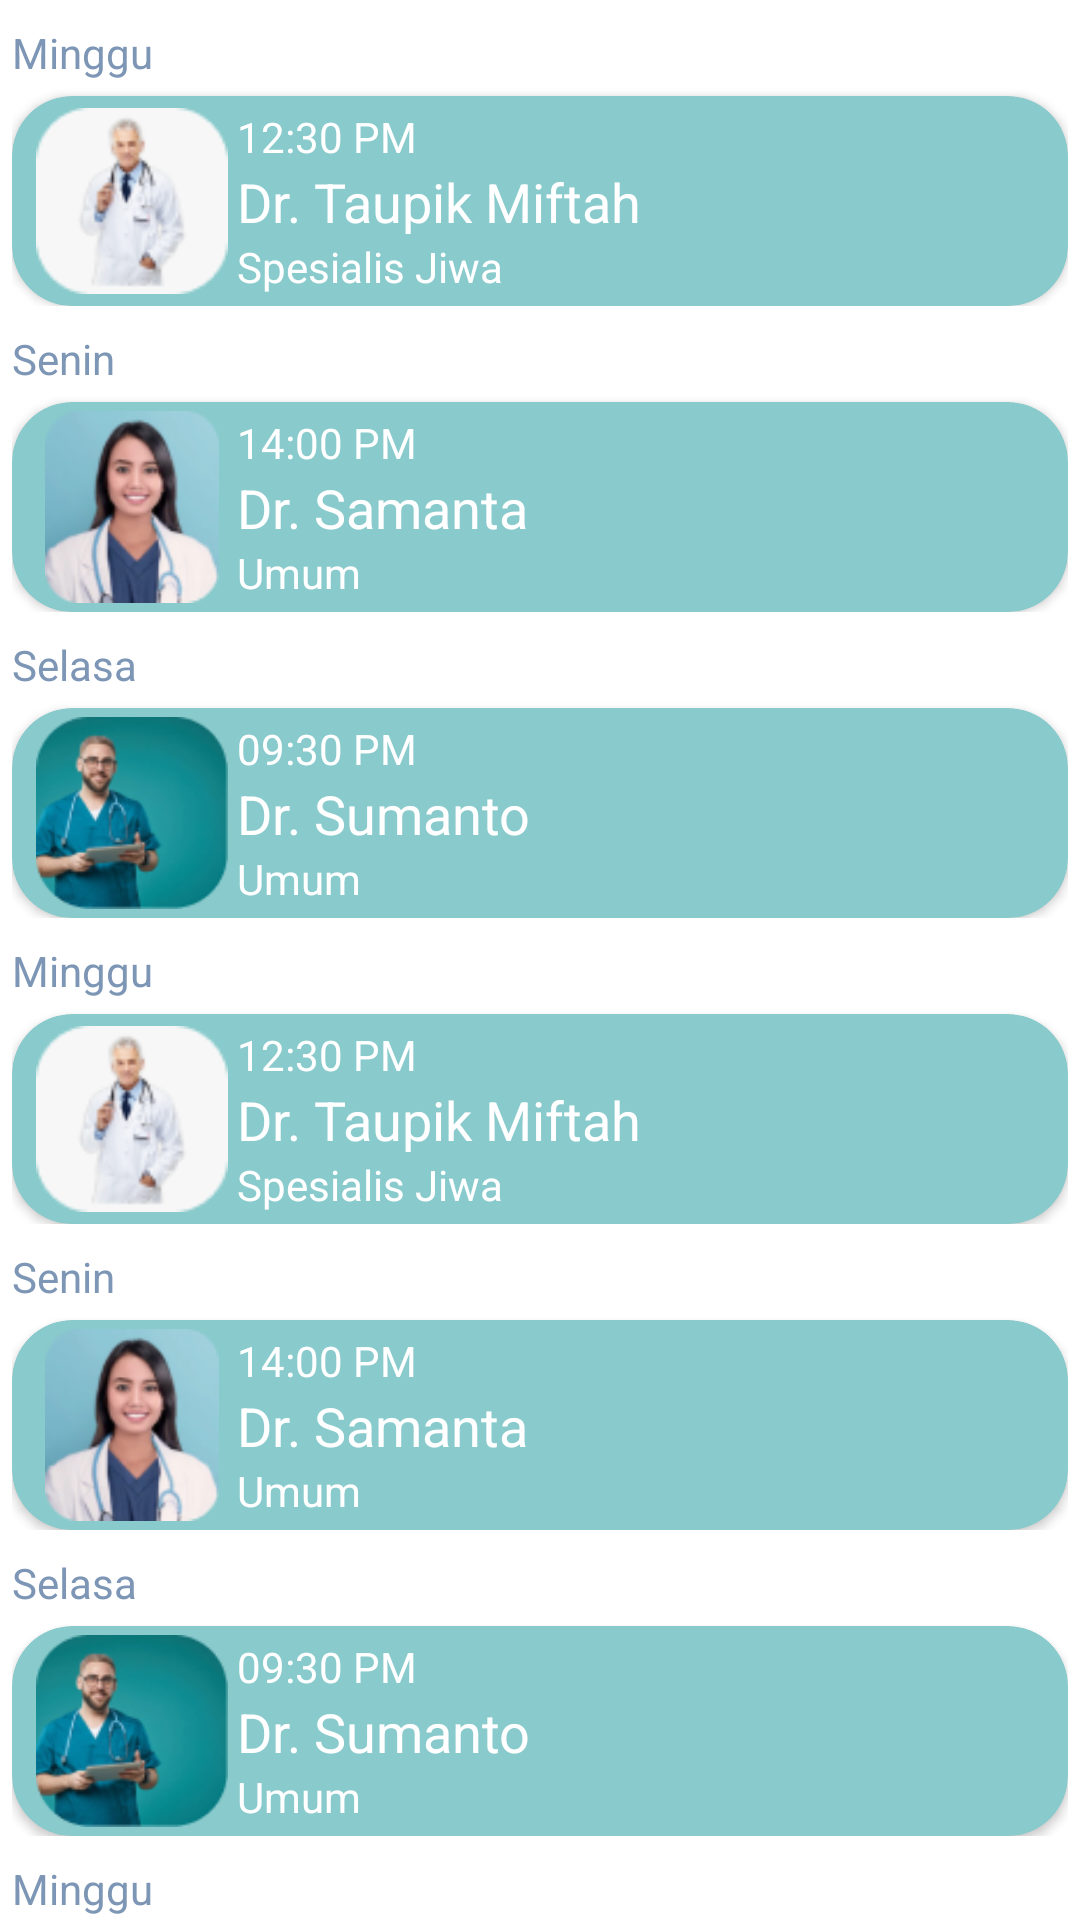

Layout XML and referenced resources for this Android screen:
<!-- AndroidManifest.xml: application theme Theme.HaloDocRevisi -->
<!-- res/layout/riwayat_list.xml -->
<?xml version="1.0" encoding="utf-8"?>
<androidx.constraintlayout.widget.ConstraintLayout xmlns:android="http://schemas.android.com/apk/res/android"
    xmlns:app="http://schemas.android.com/apk/res-auto"
    android:layout_width="match_parent"
    android:layout_height="match_parent">

    <ScrollView
        android:layout_width="match_parent"
        android:layout_height="wrap_content"
        android:layout_marginTop="4dp"
        android:orientation="vertical"
        app:layout_constraintEnd_toEndOf="parent"
        app:layout_constraintHorizontal_bias="0.0"
        app:layout_constraintStart_toStartOf="parent"
        app:layout_constraintTop_toTopOf="parent"
        android:isScrollContainer="false"
        android:scrollbars="none"
        android:fadingEdge="none">

        <androidx.constraintlayout.widget.ConstraintLayout
            android:layout_width="match_parent"
            android:layout_height="match_parent">


            <include
                android:id="@+id/riwayat_list_grid"
                layout="@layout/riwayat_list_grid"
                android:layout_width="match_parent"
                android:layout_height="wrap_content"
                app:layout_constraintEnd_toEndOf="parent"
                app:layout_constraintStart_toStartOf="parent"
                app:layout_constraintTop_toTopOf="parent" />

            <include
                android:id="@+id/riwayat_list_grid2"
                layout="@layout/riwayat_list_grid2"
                android:layout_width="match_parent"
                android:layout_height="wrap_content"
                app:layout_constraintEnd_toEndOf="parent"
                app:layout_constraintStart_toStartOf="parent"
                app:layout_constraintTop_toBottomOf="@id/riwayat_list_grid" />

            <include
                android:id="@+id/riwayat_list_grid3"
                layout="@layout/riwayat_list_grid3"
                android:layout_width="match_parent"
                android:layout_height="wrap_content"
                app:layout_constraintEnd_toEndOf="parent"
                app:layout_constraintStart_toStartOf="parent"
                app:layout_constraintTop_toBottomOf="@id/riwayat_list_grid2" />


            <include
                android:id="@+id/riwayat_list_grid4"
                layout="@layout/riwayat_list_grid"
                android:layout_width="match_parent"
                android:layout_height="wrap_content"
                app:layout_constraintEnd_toEndOf="parent"
                app:layout_constraintStart_toStartOf="parent"
                app:layout_constraintTop_toBottomOf="@id/riwayat_list_grid3" />

            <include
                android:id="@+id/riwayat_list_grid5"
                layout="@layout/riwayat_list_grid2"
                android:layout_width="match_parent"
                android:layout_height="wrap_content"
                app:layout_constraintEnd_toEndOf="parent"
                app:layout_constraintStart_toStartOf="parent"
                app:layout_constraintTop_toBottomOf="@id/riwayat_list_grid4" />

            <include
                android:id="@+id/riwayat_list_grid6"
                layout="@layout/riwayat_list_grid3"
                android:layout_width="match_parent"
                android:layout_height="wrap_content"
                app:layout_constraintEnd_toEndOf="parent"
                app:layout_constraintStart_toStartOf="parent"
                app:layout_constraintTop_toBottomOf="@id/riwayat_list_grid5" />


            <include
                android:id="@+id/riwayat_list_grid7"
                layout="@layout/riwayat_list_grid"
                android:layout_width="match_parent"
                android:layout_height="wrap_content"
                app:layout_constraintEnd_toEndOf="parent"
                app:layout_constraintStart_toStartOf="parent"
                app:layout_constraintTop_toBottomOf="@id/riwayat_list_grid6" />

            <include
                android:id="@+id/riwayat_list_grid8"
                layout="@layout/riwayat_list_grid2"
                android:layout_width="match_parent"
                android:layout_height="wrap_content"
                app:layout_constraintEnd_toEndOf="parent"
                app:layout_constraintStart_toStartOf="parent"
                app:layout_constraintTop_toBottomOf="@id/riwayat_list_grid7" />

            <include
                android:id="@+id/riwayat_list_grid9"
                layout="@layout/riwayat_list_grid3"
                android:layout_width="match_parent"
                android:layout_height="wrap_content"
                app:layout_constraintEnd_toEndOf="parent"
                app:layout_constraintStart_toStartOf="parent"
                app:layout_constraintTop_toBottomOf="@id/riwayat_list_grid8" />

            <include
                android:id="@+id/riwayat_list_grid10"
                layout="@layout/riwayat_list_grid4"
                android:layout_width="match_parent"
                android:layout_height="wrap_content"
                app:layout_constraintEnd_toEndOf="parent"
                app:layout_constraintStart_toStartOf="parent"
                app:layout_constraintTop_toBottomOf="@id/riwayat_list_grid9" />

            <include
                android:id="@+id/riwayat_list_grid11"
                layout="@layout/riwayat_list_grid4"
                android:layout_width="match_parent"
                android:layout_height="wrap_content"
                app:layout_constraintEnd_toEndOf="parent"
                app:layout_constraintStart_toStartOf="parent"
                app:layout_constraintTop_toBottomOf="@id/riwayat_list_grid10" />

        </androidx.constraintlayout.widget.ConstraintLayout>



    </ScrollView>

</androidx.constraintlayout.widget.ConstraintLayout>
<!-- res/layout/riwayat_list_grid.xml (included above) -->
<?xml version="1.0" encoding="utf-8"?>
<GridLayout xmlns:android="http://schemas.android.com/apk/res/android"
    android:layout_width="match_parent"
    android:layout_height="match_parent"
    xmlns:app="http://schemas.android.com/apk/res-auto"
    android:orientation="vertical"
    android:useDefaultMargins="true">

    <LinearLayout
        android:layout_width="match_parent"
        android:layout_height="wrap_content"
        android:orientation="vertical">

        <TextView
            android:layout_width="match_parent"
            android:layout_height="wrap_content"
            android:text="Minggu"
            android:textSize="14sp"
            android:textColor="#7D96B5"/>

        <androidx.cardview.widget.CardView
            android:layout_width="match_parent"
            android:layout_height="wrap_content"
            android:layout_marginTop="5dp"
            android:layout_marginStart="0dp"
            android:layout_marginEnd="0dp"
            app:cardCornerRadius="20dp"
            app:cardBackgroundColor="@color/ijoGakIjo">

            <androidx.constraintlayout.widget.ConstraintLayout
                android:layout_width="match_parent"
                android:layout_height="wrap_content"
                android:paddingStart="5dp">

                <ImageView
                    android:id="@+id/imageView"
                    android:layout_width="70dp"
                    android:layout_height="70dp"
                    android:padding="3dp"
                    android:src="@drawable/ic_profil_dokter"
                    app:layout_constraintBottom_toBottomOf="parent"
                    app:layout_constraintEnd_toStartOf="@+id/linearLayout"
                    app:layout_constraintStart_toStartOf="parent"
                    app:layout_constraintTop_toTopOf="parent" />

                <LinearLayout
                    android:id="@+id/linearLayout"
                    android:layout_width="wrap_content"
                    android:layout_height="wrap_content"
                    android:layout_marginHorizontal="@dimen/activity_horizontal_margin"
                    android:layout_marginVertical="@dimen/activity_vertical_margin"
                    android:orientation="vertical"
                    app:layout_constraintBottom_toBottomOf="parent"
                    app:layout_constraintStart_toEndOf="@+id/imageView"
                    app:layout_constraintTop_toTopOf="parent">

                    <TextView
                        android:layout_width="match_parent"
                        android:layout_height="wrap_content"
                        android:text="12:30 PM"
                        android:textColor="@color/white"
                        android:textSize="14sp" />

                    <TextView
                        android:layout_width="match_parent"
                        android:layout_height="wrap_content"
                        android:text="Dr. Taupik Miftah"
                        android:textColor="@color/white"
                        android:textSize="18sp" />

                    <TextView
                        android:layout_width="match_parent"
                        android:layout_height="wrap_content"
                        android:text="Spesialis Jiwa"
                        android:textColor="@color/white"
                        android:textSize="14sp" />

                </LinearLayout>

            </androidx.constraintlayout.widget.ConstraintLayout>

        </androidx.cardview.widget.CardView>

    </LinearLayout>


</GridLayout>
<!-- res/layout/riwayat_list_grid2.xml (included above) -->
<?xml version="1.0" encoding="utf-8"?>
<GridLayout xmlns:android="http://schemas.android.com/apk/res/android"
    android:layout_width="match_parent"
    android:layout_height="match_parent"
    xmlns:app="http://schemas.android.com/apk/res-auto"
    android:orientation="vertical"
    android:useDefaultMargins="true">

    <LinearLayout
        android:layout_width="match_parent"
        android:layout_height="wrap_content"
        android:orientation="vertical">

        <TextView
            android:layout_width="match_parent"
            android:layout_height="wrap_content"
            android:text="Senin"
            android:textSize="14sp"
            android:textColor="#7D96B5"/>

        <androidx.cardview.widget.CardView
            android:layout_width="match_parent"
            android:layout_height="wrap_content"
            android:layout_marginTop="5dp"
            android:layout_marginStart="0dp"
            android:layout_marginEnd="0dp"
            app:cardCornerRadius="20dp"
            app:cardBackgroundColor="@color/ijoGakIjo">

            <androidx.constraintlayout.widget.ConstraintLayout
                android:layout_width="match_parent"
                android:layout_height="wrap_content"
                android:paddingStart="5dp">

                <ImageView
                    android:id="@+id/imageView"
                    android:layout_width="70dp"
                    android:layout_height="70dp"
                    android:padding="3dp"
                    android:src="@drawable/ic_dokter_fem"
                    app:layout_constraintBottom_toBottomOf="parent"
                    app:layout_constraintEnd_toStartOf="@+id/linearLayout"
                    app:layout_constraintStart_toStartOf="parent"
                    app:layout_constraintTop_toTopOf="parent" />

                <LinearLayout
                    android:id="@+id/linearLayout"
                    android:layout_width="wrap_content"
                    android:layout_height="wrap_content"
                    android:layout_marginHorizontal="@dimen/activity_horizontal_margin"
                    android:layout_marginVertical="@dimen/activity_vertical_margin"
                    android:orientation="vertical"
                    app:layout_constraintBottom_toBottomOf="parent"
                    app:layout_constraintStart_toEndOf="@+id/imageView"
                    app:layout_constraintTop_toTopOf="parent">

                    <TextView
                        android:layout_width="match_parent"
                        android:layout_height="wrap_content"
                        android:text="14:00 PM"
                        android:textColor="@color/white"
                        android:textSize="14sp" />

                    <TextView
                        android:layout_width="match_parent"
                        android:layout_height="wrap_content"
                        android:text="Dr. Samanta"
                        android:textColor="@color/white"
                        android:textSize="18sp" />

                    <TextView
                        android:layout_width="match_parent"
                        android:layout_height="wrap_content"
                        android:text="Umum"
                        android:textColor="@color/white"
                        android:textSize="14sp" />

                </LinearLayout>

            </androidx.constraintlayout.widget.ConstraintLayout>

        </androidx.cardview.widget.CardView>

    </LinearLayout>


</GridLayout>
<!-- res/layout/riwayat_list_grid3.xml (included above) -->
<?xml version="1.0" encoding="utf-8"?>
<GridLayout xmlns:android="http://schemas.android.com/apk/res/android"
    android:layout_width="match_parent"
    android:layout_height="match_parent"
    xmlns:app="http://schemas.android.com/apk/res-auto"
    android:orientation="vertical"
    android:useDefaultMargins="true">

    <LinearLayout
        android:layout_width="match_parent"
        android:layout_height="wrap_content"
        android:orientation="vertical">

        <TextView
            android:layout_width="match_parent"
            android:layout_height="wrap_content"
            android:text="Selasa"
            android:textSize="14sp"
            android:textColor="#7D96B5"/>

        <androidx.cardview.widget.CardView
            android:layout_width="match_parent"
            android:layout_height="wrap_content"
            android:layout_marginTop="5dp"
            android:layout_marginStart="0dp"
            android:layout_marginEnd="0dp"
            app:cardCornerRadius="20dp"
            app:cardBackgroundColor="@color/ijoGakIjo">

            <androidx.constraintlayout.widget.ConstraintLayout
                android:layout_width="match_parent"
                android:layout_height="wrap_content"
                android:paddingStart="5dp">

                <ImageView
                    android:id="@+id/imageView"
                    android:layout_width="70dp"
                    android:layout_height="70dp"
                    android:padding="3dp"
                    android:src="@drawable/ic_docter_online"
                    app:layout_constraintBottom_toBottomOf="parent"
                    app:layout_constraintEnd_toStartOf="@+id/linearLayout"
                    app:layout_constraintStart_toStartOf="parent"
                    app:layout_constraintTop_toTopOf="parent" />

                <LinearLayout
                    android:id="@+id/linearLayout"
                    android:layout_width="wrap_content"
                    android:layout_height="wrap_content"
                    android:layout_marginHorizontal="@dimen/activity_horizontal_margin"
                    android:layout_marginVertical="@dimen/activity_vertical_margin"
                    android:orientation="vertical"
                    app:layout_constraintBottom_toBottomOf="parent"
                    app:layout_constraintStart_toEndOf="@+id/imageView"
                    app:layout_constraintTop_toTopOf="parent">

                    <TextView
                        android:layout_width="match_parent"
                        android:layout_height="wrap_content"
                        android:text="09:30 PM"
                        android:textColor="@color/white"
                        android:textSize="14sp" />

                    <TextView
                        android:layout_width="match_parent"
                        android:layout_height="wrap_content"
                        android:text="Dr. Sumanto"
                        android:textColor="@color/white"
                        android:textSize="18sp" />

                    <TextView
                        android:layout_width="match_parent"
                        android:layout_height="wrap_content"
                        android:text="Umum"
                        android:textColor="@color/white"
                        android:textSize="14sp" />

                </LinearLayout>

            </androidx.constraintlayout.widget.ConstraintLayout>

        </androidx.cardview.widget.CardView>

    </LinearLayout>


</GridLayout>
<!-- res/layout/riwayat_list_grid4.xml (included above) -->
<?xml version="1.0" encoding="utf-8"?>
<GridLayout xmlns:android="http://schemas.android.com/apk/res/android"
    android:layout_width="match_parent"
    android:layout_height="match_parent"
    xmlns:app="http://schemas.android.com/apk/res-auto"
    android:orientation="vertical"
    android:useDefaultMargins="true">

    <LinearLayout
        android:layout_width="match_parent"
        android:layout_height="wrap_content"
        android:orientation="vertical">

        <TextView
            android:layout_width="match_parent"
            android:layout_height="wrap_content"
            android:text="Selasa"
            android:textSize="14sp"
            android:textColor="#00FFFFFF"/>

        <androidx.cardview.widget.CardView
            android:layout_width="match_parent"
            android:layout_height="wrap_content"
            android:layout_marginTop="5dp"
            android:layout_marginStart="0dp"
            android:layout_marginEnd="0dp"
            android:textColor="#00FFFFFF">

            <androidx.constraintlayout.widget.ConstraintLayout
                android:layout_width="match_parent"
                android:layout_height="wrap_content"
                android:paddingStart="5dp">


                <LinearLayout
                    android:id="@+id/linearLayout"
                    android:layout_width="wrap_content"
                    android:layout_height="wrap_content"
                    android:layout_marginHorizontal="@dimen/activity_horizontal_margin"
                    android:layout_marginVertical="@dimen/activity_vertical_margin"
                    android:layout_marginStart="5dp"
                    android:layout_marginEnd="296dp"
                    android:orientation="vertical"
                    app:layout_constraintBottom_toBottomOf="parent"
                    app:layout_constraintEnd_toEndOf="parent"
                    app:layout_constraintStart_toStartOf="parent"
                    app:layout_constraintTop_toTopOf="parent">

                    <TextView
                        android:layout_width="match_parent"
                        android:layout_height="wrap_content"
                        android:text="09:30 PM"
                        android:textColor="#00FFFFFF"
                        android:textSize="14sp" />

                    <TextView
                        android:layout_width="match_parent"
                        android:layout_height="wrap_content"
                        android:text="Dr. Sumanto"
                        android:textColor="#00FFFFFF"
                        android:textSize="18sp" />

                    <TextView
                        android:layout_width="match_parent"
                        android:layout_height="wrap_content"
                        android:text="Umum"
                        android:textColor="#00FFFFFF"
                        android:textSize="14sp" />

                </LinearLayout>

            </androidx.constraintlayout.widget.ConstraintLayout>

        </androidx.cardview.widget.CardView>

    </LinearLayout>


</GridLayout>
<!-- resources referenced by this layout -->
<resources>
  <color name="ijoGakIjo">#89CACC</color>
  <color name="white">#FFFFFFFF</color>
  <!-- drawable ic_docter_online: png bitmap (drawable, 14053 bytes) -->
  <!-- drawable ic_dokter_fem: png bitmap (drawable, 11135 bytes) -->
  <!-- drawable ic_profil_dokter: png bitmap (drawable, 4940 bytes) -->
  <style name="Theme.HaloDocRevisi" parent="Theme.MaterialComponents.DayNight.NoActionBar">
          
          <item name="colorPrimary">@color/purple_500</item>
          <item name="colorPrimaryVariant">@color/purple_700</item>
          <item name="colorOnPrimary">@color/white</item>
          
          <item name="colorSecondary">@color/teal_200</item>
          <item name="colorSecondaryVariant">@color/teal_700</item>
          <item name="colorOnSecondary">@color/black</item>
          
          <item name="android:statusBarColor" tools:targetApi="l">?attr/colorPrimaryVariant</item>
          
      </style>
  <color name="purple_500">#FF6200EE</color>
  <color name="purple_700">#FF3700B3</color>
  <color name="teal_200">#FF03DAC5</color>
  <color name="teal_700">#FF018786</color>
  <color name="black">#FF000000</color>
</resources>
